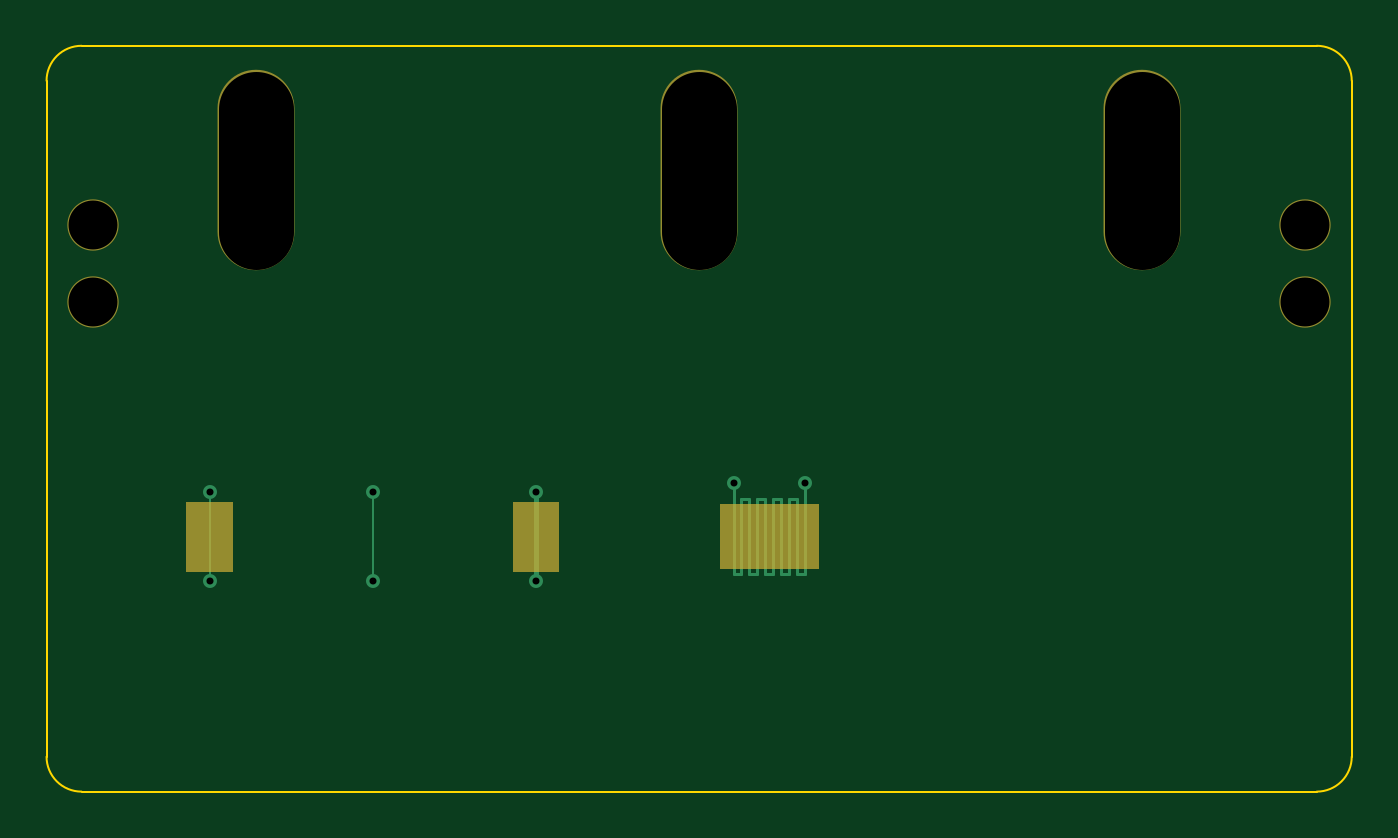
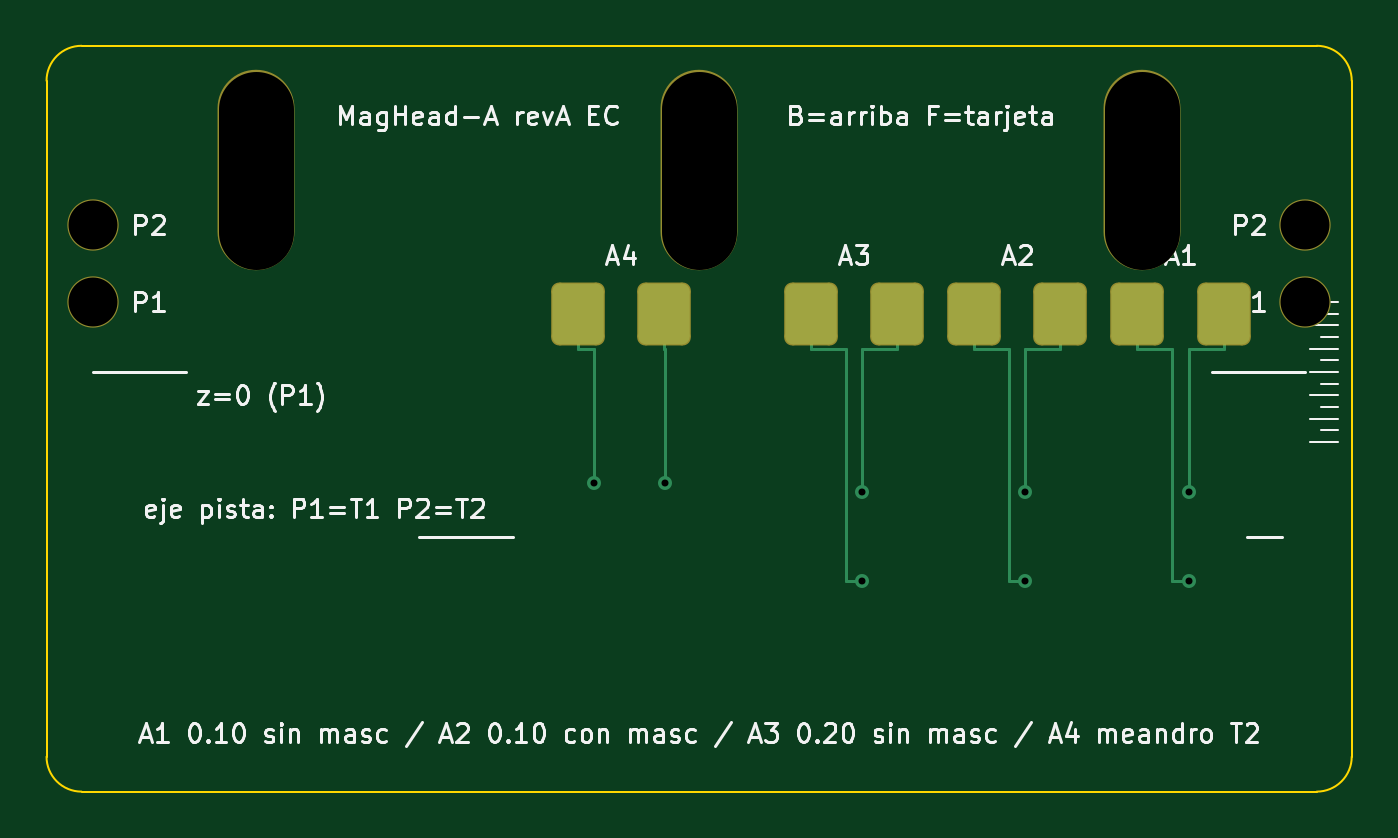
Circuit board: 9 layer files. Board 56.0 x 32.0 mm.
- bottom_copper: maghead_A-B_Cu.gbr (3399 bytes)
- bottom_mask: maghead_A-B_Mask.gbr (1813 bytes)
- paste: maghead_A-B_Paste.gbr (449 bytes)
- bottom_silk: maghead_A-B_Silkscreen.gbr (60073 bytes)
- outline: maghead_A-Edge_Cuts.gbr (991 bytes)
- top_copper: maghead_A-F_Cu.gbr (2210 bytes)
- top_mask: maghead_A-F_Mask.gbr (1261 bytes)
- top_silk: maghead_A-F_Silkscreen.gbr (1271 bytes)
- drill: maghead_A.drl (711 bytes)

=== bottom_copper: maghead_A-B_Cu.gbr (3399 bytes, source withheld) ===
=== bottom_mask: maghead_A-B_Mask.gbr (1813 bytes, source withheld) ===
=== paste: maghead_A-B_Paste.gbr ===
%TF.GenerationSoftware,KiCad,Pcbnew,9.0.9*%
%TF.CreationDate,2026-11-15T01:16:35+00:00*%
%TF.ProjectId,maghead_A,6d616768-6561-4645-9f41-2e6b69636164,A*%
%TF.SameCoordinates,Original*%
%TF.FileFunction,Paste,Bot*%
%TF.FilePolarity,Positive*%
%FSLAX46Y46*%
G04 Gerber Fmt 4.6, Leading zero omitted, Abs format (unit mm)*
G04 Created by KiCad (PCBNEW 9.0.9) date 2026-11-15 01:16:35*
%MOMM*%
%LPD*%
G01*
G04 APERTURE LIST*
G04 APERTURE END LIST*
M02*

=== bottom_silk: maghead_A-B_Silkscreen.gbr (60073 bytes, source omitted) ===
=== outline: maghead_A-Edge_Cuts.gbr ===
%TF.GenerationSoftware,KiCad,Pcbnew,9.0.9*%
%TF.CreationDate,2026-11-15T01:16:35+00:00*%
%TF.ProjectId,maghead_A,6d616768-6561-4645-9f41-2e6b69636164,A*%
%TF.SameCoordinates,Original*%
%TF.FileFunction,Profile,NP*%
%FSLAX46Y46*%
G04 Gerber Fmt 4.6, Leading zero omitted, Abs format (unit mm)*
G04 Created by KiCad (PCBNEW 9.0.9) date 2026-11-15 01:16:35*
%MOMM*%
%LPD*%
G01*
G04 APERTURE LIST*
%TA.AperFunction,Profile*%
%ADD10C,0.100000*%
%TD*%
G04 APERTURE END LIST*
D10*
X72000000Y-87500000D02*
X72000000Y-116500000D01*
X72000000Y-87500000D02*
G75*
G02*
X73500000Y-86000000I1499900J100D01*
G01*
X73500000Y-118000000D02*
G75*
G02*
X72000000Y-116500000I-100J1499900D01*
G01*
X73500000Y-118000000D02*
X126500000Y-118000000D01*
X126500000Y-86000000D02*
X73500000Y-86000000D01*
X126500000Y-86000000D02*
G75*
G02*
X128000000Y-87500000I100J-1499900D01*
G01*
X128000000Y-116500000D02*
G75*
G02*
X126500000Y-118000000I-1499900J-100D01*
G01*
X128000000Y-116500000D02*
X128000000Y-87500000D01*
M02*

=== top_copper: maghead_A-F_Cu.gbr ===
%TF.GenerationSoftware,KiCad,Pcbnew,9.0.9*%
%TF.CreationDate,2026-11-15T01:16:35+00:00*%
%TF.ProjectId,maghead_A,6d616768-6561-4645-9f41-2e6b69636164,A*%
%TF.SameCoordinates,Original*%
%TF.FileFunction,Copper,L1,Top*%
%TF.FilePolarity,Positive*%
%FSLAX46Y46*%
G04 Gerber Fmt 4.6, Leading zero omitted, Abs format (unit mm)*
G04 Created by KiCad (PCBNEW 9.0.9) date 2026-11-15 01:16:35*
%MOMM*%
%LPD*%
G01*
G04 APERTURE LIST*
%TA.AperFunction,ViaPad*%
%ADD10C,0.600000*%
%TD*%
%TA.AperFunction,Conductor*%
%ADD11C,0.100000*%
%TD*%
%TA.AperFunction,Conductor*%
%ADD12C,0.200000*%
%TD*%
%TA.AperFunction,Conductor*%
%ADD13C,0.150000*%
%TD*%
G04 APERTURE END LIST*
D10*
%TO.N,AIR_A1*%
X79000000Y-108960000D03*
X79000000Y-105160000D03*
%TO.N,AIR_A2*%
X86000000Y-105160000D03*
X86000000Y-108960000D03*
%TO.N,AIR_A3*%
X93000000Y-105160000D03*
X93000000Y-108960000D03*
%TO.N,AIR_A4*%
X104524000Y-104760000D03*
X101476000Y-104760000D03*
%TD*%
D11*
%TO.N,AIR_A1*%
X79000000Y-105160000D02*
X79000000Y-108960000D01*
%TO.N,AIR_A2*%
X86000000Y-105160000D02*
X86000000Y-108960000D01*
D12*
%TO.N,AIR_A3*%
X93000000Y-105160000D02*
X93000000Y-108960000D01*
D13*
%TO.N,AIR_A4*%
X103169300Y-105460000D02*
X103508000Y-105460000D01*
X104524000Y-105460000D02*
X104524000Y-104760000D01*
X104524000Y-108660000D02*
X104524000Y-105460000D01*
X104185300Y-108660000D02*
X104524000Y-108660000D01*
X102492000Y-108660000D02*
X102492000Y-105460000D01*
X102153300Y-105460000D02*
X102153300Y-108660000D01*
X103508000Y-105460000D02*
X103508000Y-108660000D01*
X102492000Y-105460000D02*
X102830700Y-105460000D01*
X102153300Y-108660000D02*
X102492000Y-108660000D01*
X103508000Y-108660000D02*
X103846700Y-108660000D01*
X103846700Y-108660000D02*
X103846700Y-105460000D01*
X101476000Y-108660000D02*
X101814700Y-108660000D01*
X101476000Y-104760000D02*
X101476000Y-108660000D01*
X103846700Y-105460000D02*
X104185300Y-105460000D01*
X101814700Y-105460000D02*
X102153300Y-105460000D01*
X102830700Y-105460000D02*
X102830700Y-108660000D01*
X104185300Y-105460000D02*
X104185300Y-108660000D01*
X103169300Y-108660000D02*
X103169300Y-105460000D01*
X101814700Y-108660000D02*
X101814700Y-105460000D01*
X102830700Y-108660000D02*
X103169300Y-108660000D01*
%TD*%
M02*

=== top_mask: maghead_A-F_Mask.gbr ===
%TF.GenerationSoftware,KiCad,Pcbnew,9.0.9*%
%TF.CreationDate,2026-11-15T01:16:35+00:00*%
%TF.ProjectId,maghead_A,6d616768-6561-4645-9f41-2e6b69636164,A*%
%TF.SameCoordinates,Original*%
%TF.FileFunction,Soldermask,Top*%
%TF.FilePolarity,Negative*%
%FSLAX46Y46*%
G04 Gerber Fmt 4.6, Leading zero omitted, Abs format (unit mm)*
G04 Created by KiCad (PCBNEW 9.0.9) date 2026-11-15 01:16:35*
%MOMM*%
%LPD*%
G01*
G04 APERTURE LIST*
%ADD10C,0.000000*%
%ADD11O,3.300000X8.600000*%
%ADD12C,2.200000*%
G04 APERTURE END LIST*
D10*
G36*
X80000000Y-108560000D02*
G01*
X78000000Y-108560000D01*
X78000000Y-105560000D01*
X80000000Y-105560000D01*
X80000000Y-108560000D01*
G37*
G36*
X94000000Y-108560000D02*
G01*
X92000000Y-108560000D01*
X92000000Y-105560000D01*
X94000000Y-105560000D01*
X94000000Y-108560000D01*
G37*
G36*
X105124000Y-108460000D02*
G01*
X100876000Y-108460000D01*
X100876000Y-105660000D01*
X105124000Y-105660000D01*
X105124000Y-108460000D01*
G37*
D11*
%TO.C,M3*%
X100000000Y-91350000D03*
%TD*%
D12*
%TO.C,P2*%
X126000000Y-93700000D03*
%TD*%
%TO.C,P1*%
X74000000Y-97000000D03*
%TD*%
%TO.C,P1*%
X126000000Y-97000000D03*
%TD*%
D11*
%TO.C,M3*%
X119000000Y-91350000D03*
%TD*%
%TO.C,M3*%
X81000000Y-91350000D03*
%TD*%
D12*
%TO.C,P2*%
X74000000Y-93700000D03*
%TD*%
M02*

=== top_silk: maghead_A-F_Silkscreen.gbr ===
%TF.GenerationSoftware,KiCad,Pcbnew,9.0.9*%
%TF.CreationDate,2026-11-15T01:16:35+00:00*%
%TF.ProjectId,maghead_A,6d616768-6561-4645-9f41-2e6b69636164,A*%
%TF.SameCoordinates,Original*%
%TF.FileFunction,Legend,Top*%
%TF.FilePolarity,Positive*%
%FSLAX46Y46*%
G04 Gerber Fmt 4.6, Leading zero omitted, Abs format (unit mm)*
G04 Created by KiCad (PCBNEW 9.0.9) date 2026-11-15 01:16:35*
%MOMM*%
%LPD*%
G01*
G04 APERTURE LIST*
%ADD10C,0.000000*%
%ADD11O,3.300000X8.600000*%
%ADD12C,2.200000*%
G04 APERTURE END LIST*
%LPC*%
D10*
G36*
X80000000Y-108560000D02*
G01*
X78000000Y-108560000D01*
X78000000Y-105560000D01*
X80000000Y-105560000D01*
X80000000Y-108560000D01*
G37*
G36*
X94000000Y-108560000D02*
G01*
X92000000Y-108560000D01*
X92000000Y-105560000D01*
X94000000Y-105560000D01*
X94000000Y-108560000D01*
G37*
G36*
X105124000Y-108460000D02*
G01*
X100876000Y-108460000D01*
X100876000Y-105660000D01*
X105124000Y-105660000D01*
X105124000Y-108460000D01*
G37*
D11*
%TO.C,M3*%
X100000000Y-91350000D03*
%TD*%
D12*
%TO.C,P2*%
X126000000Y-93700000D03*
%TD*%
%TO.C,P1*%
X74000000Y-97000000D03*
%TD*%
%TO.C,P1*%
X126000000Y-97000000D03*
%TD*%
D11*
%TO.C,M3*%
X119000000Y-91350000D03*
%TD*%
%TO.C,M3*%
X81000000Y-91350000D03*
%TD*%
D12*
%TO.C,P2*%
X74000000Y-93700000D03*
%TD*%
%LPD*%
M02*

=== drill: maghead_A.drl ===
M48
; DRILL file {KiCad 9.0.9} date 2026-11-15T01:16:35+0000
; FORMAT={-:-/ absolute / metric / decimal}
; #@! TF.CreationDate,2026-11-15T01:16:35+00:00
; #@! TF.GenerationSoftware,Kicad,Pcbnew,9.0.9
; #@! TF.FileFunction,MixedPlating,1,2
FMAT,2
METRIC
; #@! TA.AperFunction,Plated,PTH,ViaDrill
T1C0.300
; #@! TA.AperFunction,NonPlated,NPTH,ComponentDrill
T2C2.100
; #@! TA.AperFunction,NonPlated,NPTH,ComponentDrill
T3C3.200
%
G90
G05
T1
X79.0Y-105.16
X79.0Y-108.96
X86.0Y-105.16
X86.0Y-108.96
X93.0Y-105.16
X93.0Y-108.96
X101.476Y-104.76
X104.524Y-104.76
T2
X74.0Y-93.7
X74.0Y-97.0
X126.0Y-93.7
X126.0Y-97.0
T3
X81.0Y-88.7G85X81.0Y-94.0
G05
X100.0Y-88.7G85X100.0Y-94.0
G05
X119.0Y-88.7G85X119.0Y-94.0
G05
M30
